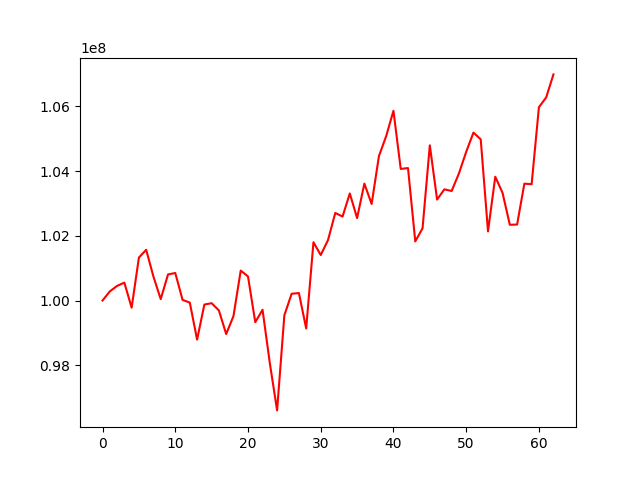

The table this chart was drawn from, first rows:
, 0
0, 100000000
1, 100282385
2, 100452238
3, 100553161
4, 99778709
5, 101329222
6, 101568330
7, 100737405
8, 100042476
9, 100805571
10, 100850799
11, 100021309
12, 99934541
13, 98790581
14, 99875252
15, 99917002
16, 99692365
17, 98963421
18, 99516865
19, 100926249
20, 100744029
21, 99328823
22, 99714036
23, 98065272
24, 96602270
25, 99544262
26, 100209023
27, 100230921
28, 99136636
29, 101802658
30, 101406799
31, 101867884
32, 102707906
33, 102596061
34, 103310998
35, 102549292
36, 103614426
37, 102986066
38, 104461902
39, 105084701
40, 105867617
41, 104068732
42, 104095921
43, 101827706
44, 102233236
45, 104799093
46, 103121997
47, 103438529
48, 103387357
49, 103927876
50, 104596317
51, 105192858
52, 104983828
53, 102137524
54, 103828342
55, 103328852
56, 102342888
57, 102348934
58, 103613139
59, 103596825
... 3 more rows
